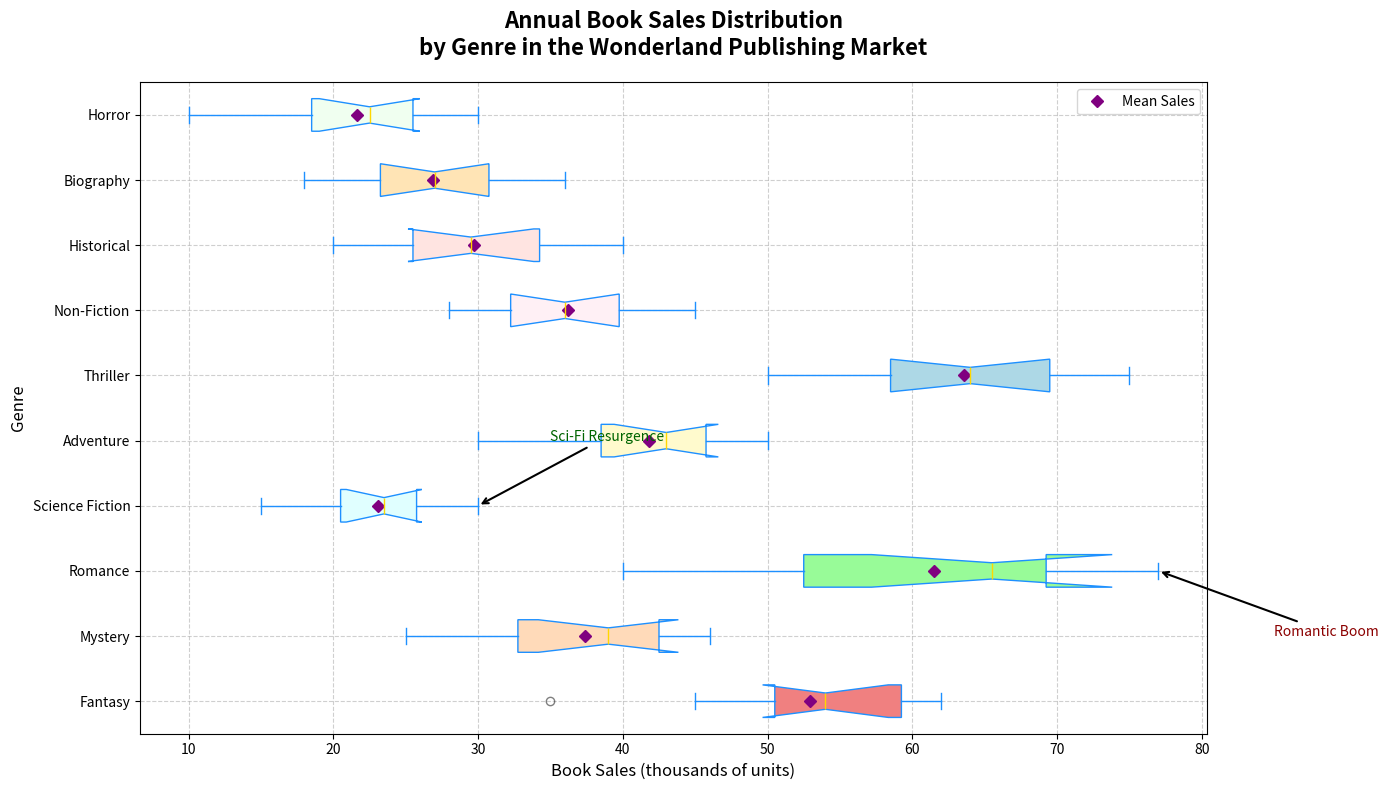

Reproduce this figure in Python.
import matplotlib.pyplot as plt
import numpy as np

genres = ['Fantasy', 'Mystery', 'Romance', 'Science Fiction', 'Adventure', 
          'Thriller', 'Non-Fiction', 'Historical', 'Biography', 'Horror']

sales_data = [
    [35, 45, 50, 60, 55, 52, 53, 57, 60, 62],
    [25, 30, 35, 32, 40, 38, 41, 43, 44, 46],
    [40, 45, 50, 60, 65, 67, 66, 70, 75, 77],
    [15, 18, 20, 25, 22, 23, 24, 26, 28, 30],
    [30, 35, 40, 38, 42, 44, 46, 45, 48, 50],
    [50, 55, 60, 58, 63, 65, 68, 70, 72, 75],
    [28, 32, 30, 33, 37, 35, 39, 40, 43, 45],
    [20, 22, 25, 27, 29, 30, 32, 35, 37, 40],
    [18, 20, 23, 24, 26, 28, 30, 31, 33, 36],
    [10, 15, 18, 20, 22, 23, 24, 26, 28, 30]
]

fig, ax = plt.subplots(figsize=(14, 8))

boxes = ax.boxplot(sales_data, patch_artist=True, notch=True, vert=False,
                   boxprops=dict(facecolor='cyan', color='dodgerblue'),
                   capprops=dict(color='dodgerblue'),
                   whiskerprops=dict(color='dodgerblue'),
                   flierprops=dict(marker='o', color='forestgreen', alpha=0.5),
                   medianprops=dict(color='gold'),
                   positions=range(1, len(genres) + 1))

ax.set_title('Annual Book Sales Distribution\nby Genre in the Wonderland Publishing Market', 
             fontsize=16, fontweight='bold', pad=20)
ax.set_xlabel('Book Sales (thousands of units)', fontsize=12)
ax.set_ylabel('Genre', fontsize=12)

ax.set_yticks(range(1, len(genres) + 1))
ax.set_yticklabels(genres)

ax.annotate('Romantic Boom', xy=(77, 3), xytext=(85, 2),
            arrowprops=dict(facecolor='grey', arrowstyle='->', lw=1.5), fontsize=10, color='darkred')

ax.annotate('Sci-Fi Resurgence', xy=(30, 4), xytext=(35, 5),
            arrowprops=dict(facecolor='grey', arrowstyle='->', lw=1.5), fontsize=10, color='darkgreen')

colors = ['lightcoral', 'peachpuff', 'palegreen', 'lightcyan', 'lemonchiffon', 
          'lightblue', 'lavenderblush', 'mistyrose', 'moccasin', 'honeydew']
for patch, color in zip(boxes['boxes'], colors):
    patch.set_facecolor(color)

ax.grid(True, linestyle='--', alpha=0.6)

means = [np.mean(sales) for sales in sales_data]
ax.plot(means, range(1, len(genres) + 1), 'D', color='purple', label='Mean Sales')

ax.legend(loc='upper right')

plt.tight_layout()
plt.show()
